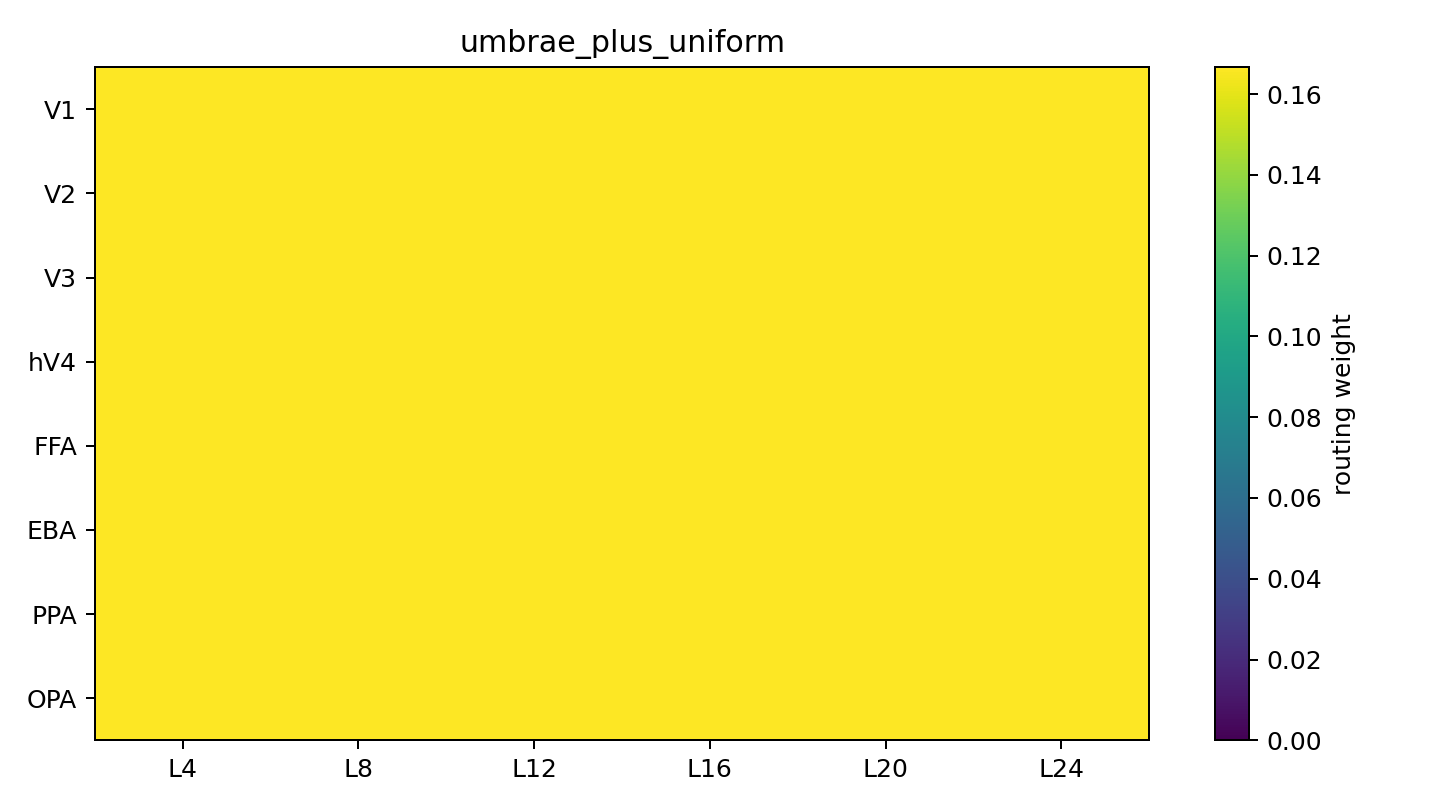

Values plotted in this chart, from the file beside it:
roi, L4, L8, L12, L16, L20, L24
V1, 0.1667, 0.1667, 0.1667, 0.1667, 0.1667, 0.1667
V2, 0.1667, 0.1667, 0.1667, 0.1667, 0.1667, 0.1667
V3, 0.1667, 0.1667, 0.1667, 0.1667, 0.1667, 0.1667
hV4, 0.1667, 0.1667, 0.1667, 0.1667, 0.1667, 0.1667
FFA, 0.1667, 0.1667, 0.1667, 0.1667, 0.1667, 0.1667
EBA, 0.1667, 0.1667, 0.1667, 0.1667, 0.1667, 0.1667
PPA, 0.1667, 0.1667, 0.1667, 0.1667, 0.1667, 0.1667
OPA, 0.1667, 0.1667, 0.1667, 0.1667, 0.1667, 0.1667
